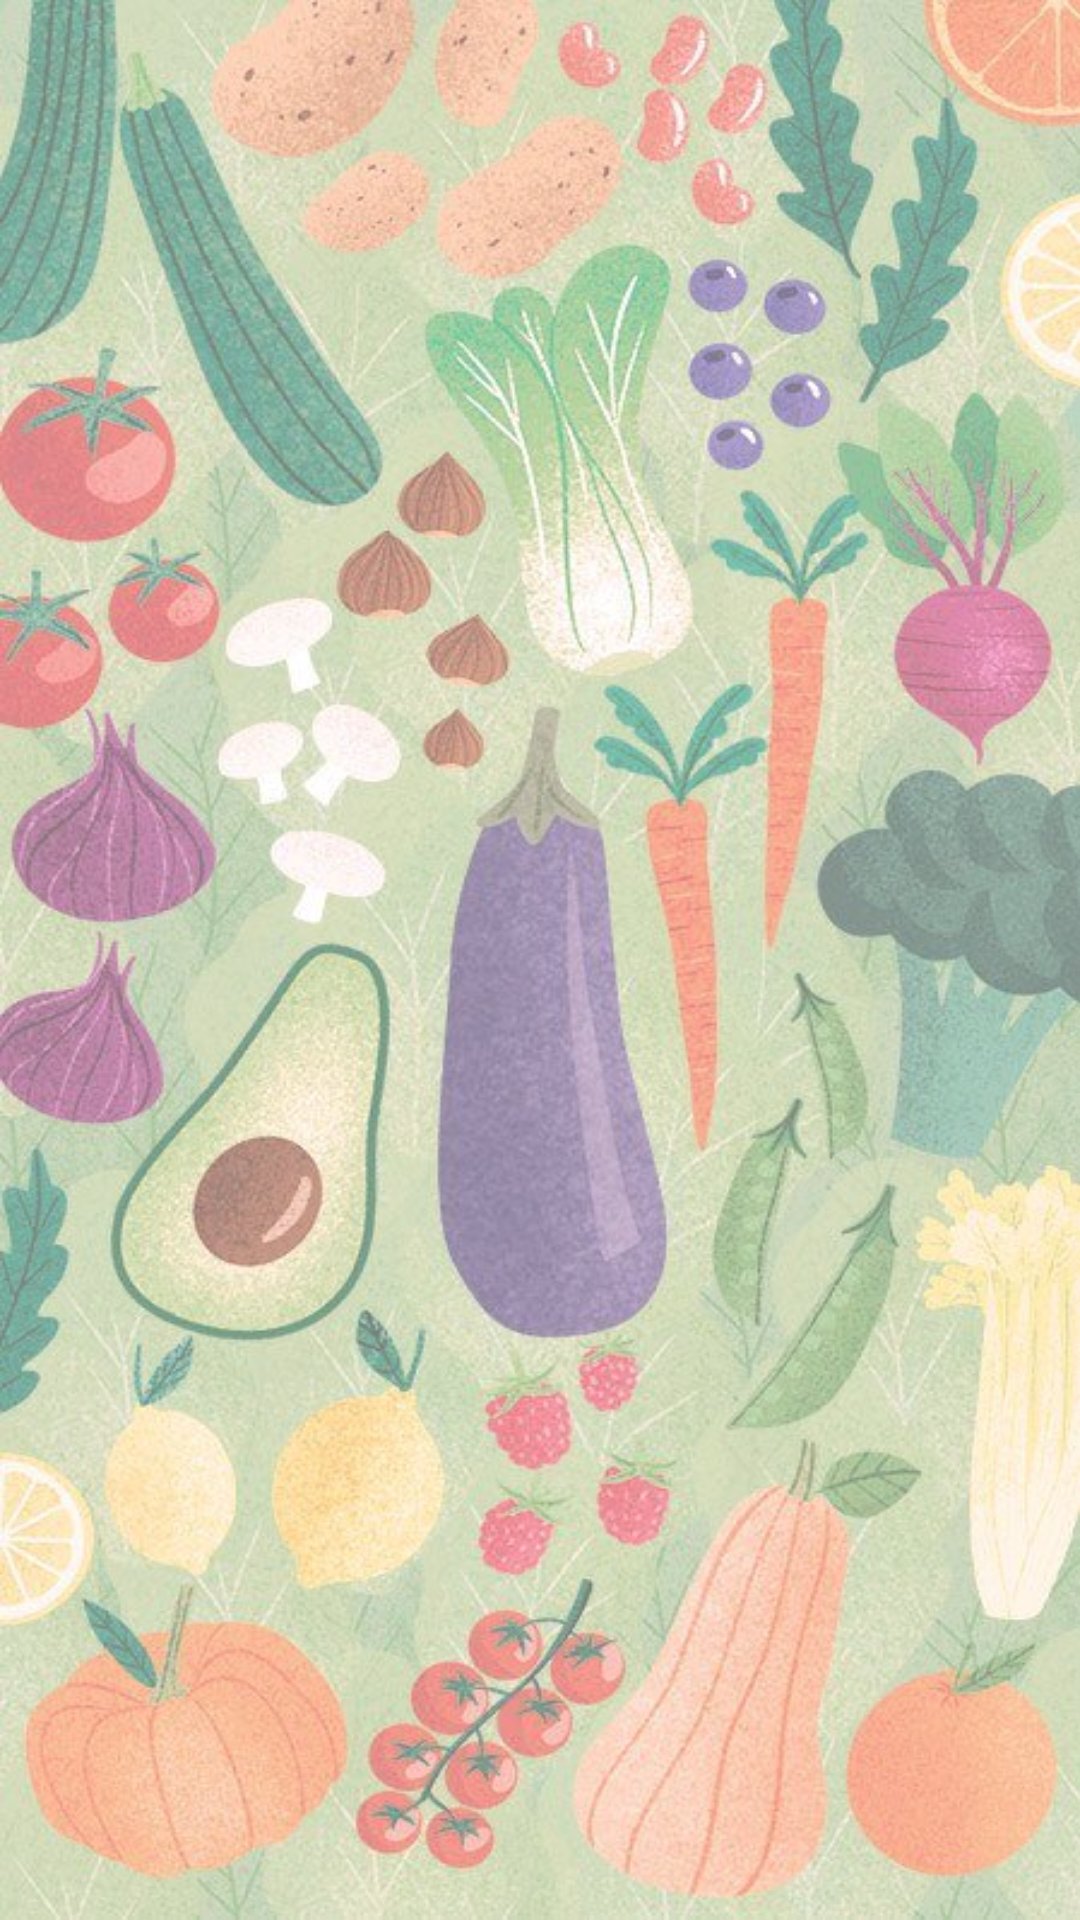

The Android layout XML behind this screen, and the referenced resources:
<!-- AndroidManifest.xml: application theme Theme.EasyDish -->
<!-- res/layout/activity_login.xml -->
<?xml version="1.0" encoding="utf-8"?>
<RelativeLayout
    xmlns:android="http://schemas.android.com/apk/res/android"
    xmlns:app="http://schemas.android.com/apk/res-auto"
    xmlns:tools="http://schemas.android.com/tools"
    android:layout_width="match_parent"
    android:layout_height="match_parent"
    android:background="@drawable/background"
    tools:context=".LoginActivity">

    <LinearLayout
        android:layout_width="match_parent"
        android:layout_height="match_parent"
        android:orientation="vertical"
        android:background="#70FFFFFF">
    </LinearLayout>
</RelativeLayout>
<!-- resources referenced by this layout -->
<resources>
  <!-- drawable background: jpg bitmap (drawable, 96889 bytes) -->
  <style name="Theme.EasyDish" parent="Theme.MaterialComponents.DayNight.DarkActionBar">
          
          <item name="colorPrimary">#449847</item>
          <item name="colorPrimaryVariant">@color/purple_700</item>
          <item name="colorOnPrimary">@color/white</item>
          
          <item name="colorSecondary">@color/teal_200</item>
          <item name="colorSecondaryVariant">@color/teal_700</item>
          <item name="colorOnSecondary">@color/black</item>
          
          <item name="android:statusBarColor" tools:targetApi="l">?attr/colorPrimaryVariant</item>
          
      </style>
  <!-- not gathered from this repository: default colours our renderer supplied (Android Studio template values) -->
  <color name="purple_700">#FF3700B3</color>
  <color name="teal_200">#FF03DAC5</color>
  <color name="teal_700">#FF018786</color>
  <color name="black">#FF000000</color>
  <color name="white">#FFFFFFFF</color>
</resources>
